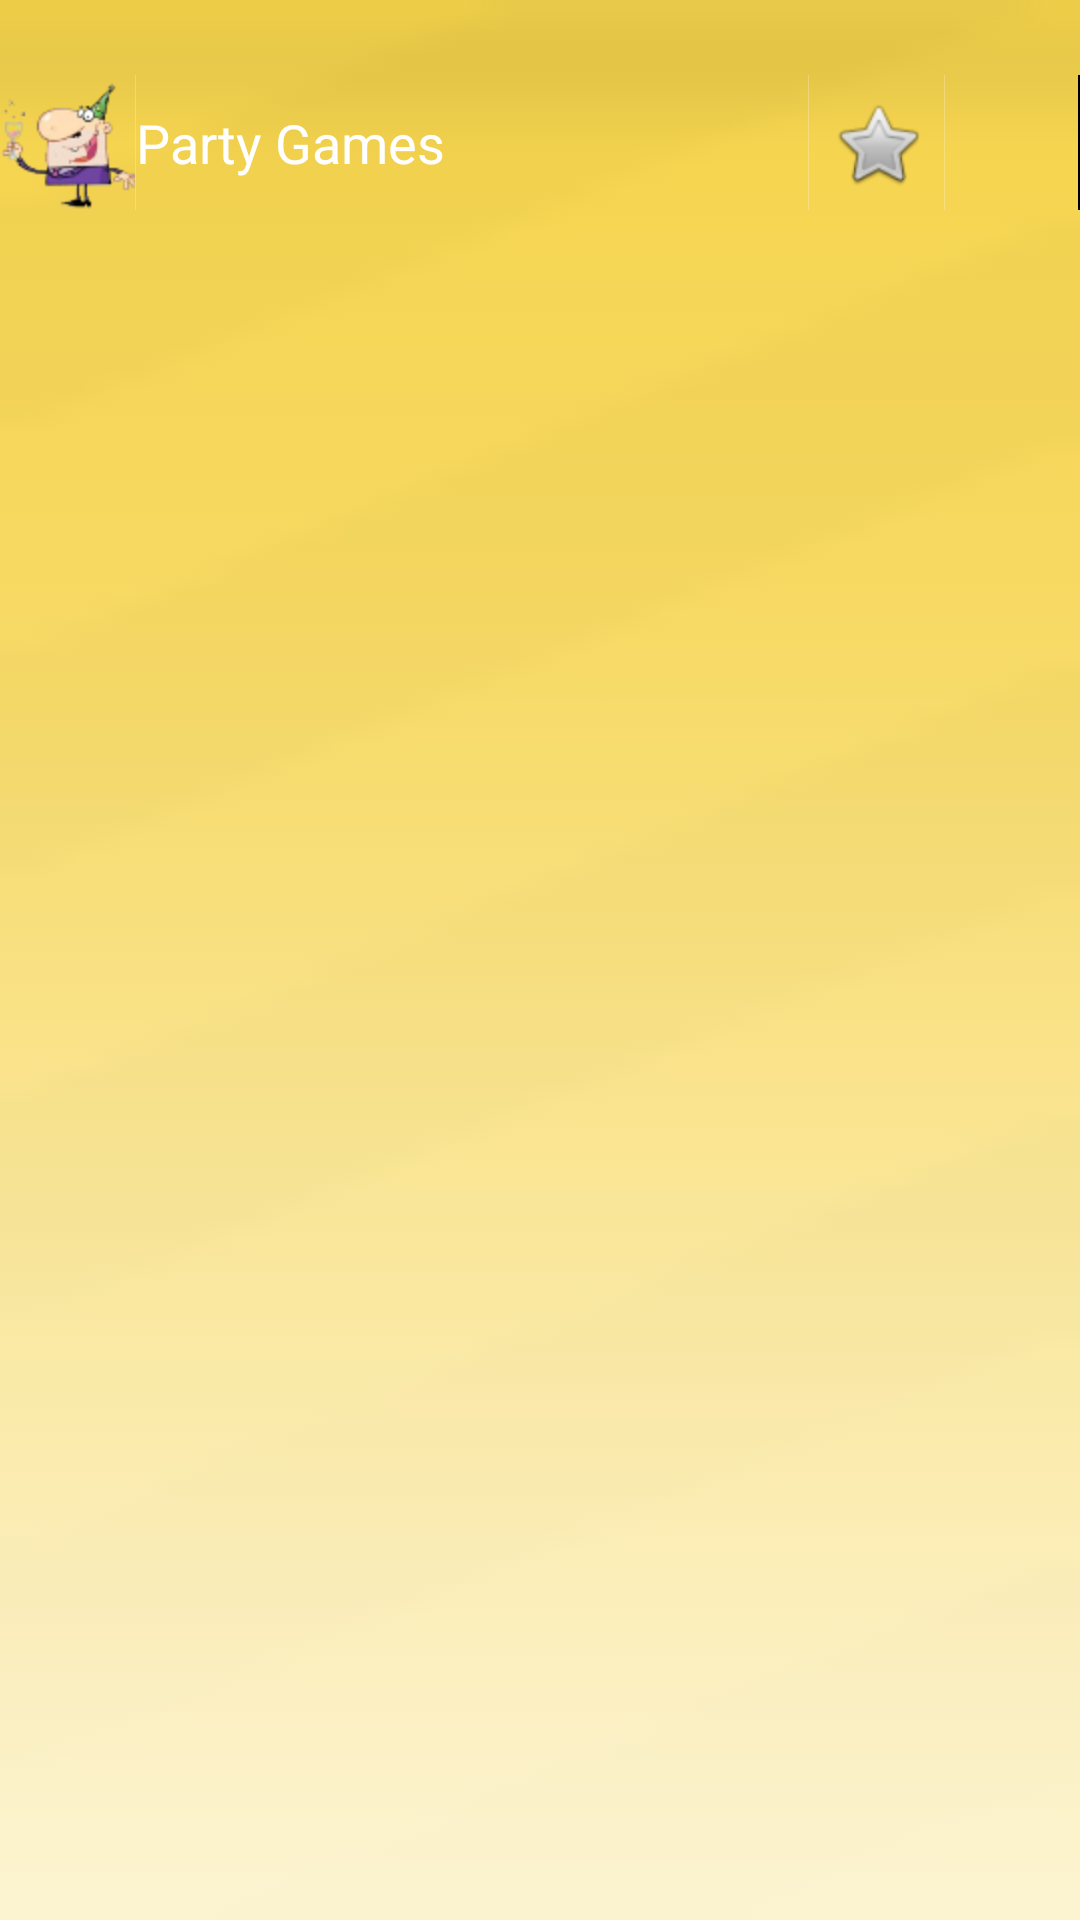

Here is an Android app screen rendered from its layout file. Give the layout XML and the strings, colors and styles it references.
<!-- AndroidManifest.xml: activity theme Theme.M5 -->
<!-- res/layout/activity_home.xml -->
<?xml version="1.0" encoding="utf-8"?>
<RelativeLayout xmlns:android="http://schemas.android.com/apk/res/android"
    android:id="@+id/home_root"
    android:orientation="vertical"
    android:layout_width="match_parent"
    android:layout_height="match_parent">

	<View android:id="@+id/viewOrnament"
	    android:layout_width="fill_parent"
	    android:layout_height="@dimen/ornament_height"
	    android:layout_alignParentLeft="true" />

    <LinearLayout android:id="@+id/home_title"
    	android:layout_marginTop="@dimen/ornament_height"
    	style="@style/TitleBar">
    	
    	<ImageButton style="@style/TitleBarAction"
    		android:clickable="false"
            android:src="@drawable/ic_launcher" />
    	<ImageView style="@style/TitleBarSeparator" />
        
        <TextView android:id="@+id/title_text"
            style="@style/TitleBarLogo"
   	        android:textColor="@color/title_text"
            android:gravity="center_vertical"
            android:textSize="@dimen/text_size_medium"
            android:text="@string/app_name" />

        <View style="@style/TitleBarSpring" />

        <ImageView style="@style/TitleBarSeparator" />
        <ImageButton 
        	style="@style/TitleBarAction"
            android:src="@android:drawable/btn_star"
            android:onClick="onStarredClick" />
        <ImageView style="@style/TitleBarSeparator" />
        <ImageButton 
        	style="@style/TitleBarAction"
            android:src="@drawable/ic_title_search"
            android:onClick="onSearchClick" />
    </LinearLayout>
	
	<GridView android:id="@+id/categories"
	    android:layout_width="fill_parent"
	    android:layout_height="fill_parent"
	    android:layout_gravity="center"
	    android:layout_centerInParent="true"
        android:layout_below="@id/home_title"
        android:numColumns="auto_fit"
    	android:columnWidth="150dp"
    	android:stretchMode="columnWidth" />
	
</RelativeLayout>
<!-- resources referenced by this layout -->
<resources>
  <color name="title_text">#ffffff</color>
  <dimen name="ornament_height">25dip</dimen>
  <dimen name="text_size_medium">18sp</dimen>
  <!-- drawable ic_launcher: png bitmap (drawable-hdpi, 6900 bytes) -->
  <string name="app_name">Party Games</string>
  <style name="TitleBar">
          <item name="android:id">@id/title_container</item>
          <item name="android:layout_width">fill_parent</item>
          <item name="android:layout_height">@dimen/title_height</item>
          <item name="android:orientation">horizontal</item>
          <item name="android:background">@drawable/title_background</item>
      </style>
  <style name="TitleBarAction">
          <item name="android:layout_width">@dimen/title_height</item>
          <item name="android:layout_height">fill_parent</item>
          <item name="android:background">@drawable/title_button</item>
      </style>
  <style name="TitleBarLogo">
          <item name="android:id">@id/title_logo</item>
          <item name="android:layout_width">wrap_content</item>
          <item name="android:layout_height">fill_parent</item>
          <item name="android:clickable">true</item>
      </style>
  <style name="TitleBarSeparator">
          <item name="android:layout_width">1px</item>
          <item name="android:layout_height">fill_parent</item>
          <item name="android:background">@color/title_separator</item>
      </style>
  <style name="TitleBarSpring">
          <item name="android:layout_width">0dp</item>
          <item name="android:layout_height">fill_parent</item>
          <item name="android:layout_weight">1</item>
      </style>
  <style name="Theme.M5" parent="android:style/Theme.Translucent">
          <item name="android:windowNoTitle">true</item>
          <item name="android:windowContentOverlay">@null</item>
          <item name="android:windowBackground">@drawable/background</item>
      </style>
  <dimen name="title_height">45dip</dimen>
  <!-- drawable title_button (drawable) -->
  <?xml version="1.0" encoding="utf-8"?>
  <selector xmlns:android="http://schemas.android.com/apk/res/android">
      <item android:state_focused="true" android:state_pressed="true" android:drawable="@drawable/btn_bg_pressed"/>
      <item android:state_focused="false" android:state_pressed="true" android:drawable="@drawable/btn_bg_pressed"/>
      <item android:state_focused="false" android:state_pressed="false" android:drawable="@android:color/transparent"/>
  </selector>
  <color name="title_separator">#40ffffff</color>
  <!-- drawable background: png bitmap (drawable-hdpi, 865 bytes) -->
</resources>
